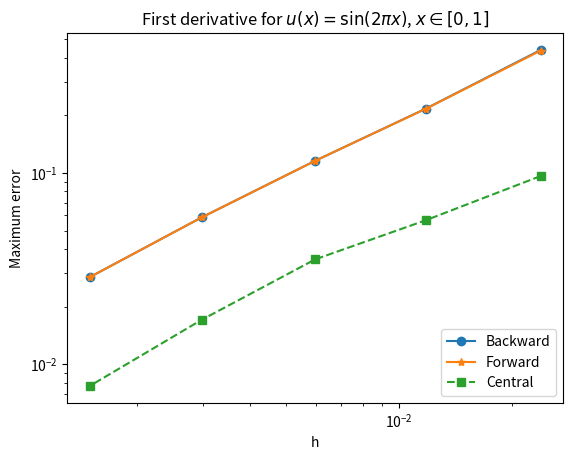

Here is the Python script that generated this plot:
"""
Non-uniform grids: perturb uniform grid
Convergence of finite difference approximation to first derivative using
backward, forward and central difference.
              u(x) = sin(2*pi*x), x in [0,1]
"""
import numpy as np
import matplotlib.pyplot as plt

xmin, xmax = 0.0, 1.0

def fun(x):
    return np.sin(2.0*np.pi*x)
    
def dfun(x):
    return 2.0*np.pi*np.cos(2.0*np.pi*x)

def ddfun(x):
    return -(2.0*np.pi)**2 * np.sin(2.0*np.pi*x)

npt = [50,100,200,400,800]
errb = []; errf = []; errc = []; hh=[]
for n in npt:
    x = np.linspace(xmin,xmax,n)
    h = (xmax - xmin)/(n-1)
    # perturb interior grid points
    x[1:-1] += 0.1 * h * (2 * np.random.rand(n-2) - 1)
    dx = x[1:] - x[0:-1]; hh.append(dx.max())
    f = fun(x)
    # Compute only at interior points
    # backward difference
    dfb = (f[1:-1] - f[0:-2])/(x[1:-1] - x[0:-2])
    # forward difference
    dff = (f[2:] - f[1:-1])/(x[2:] - x[1:-1])
    # central difference
    dfc = (f[2:] - f[0:-2])/(x[2:] - x[0:-2])
    # exact derivative
    dfe= dfun(x[1:-1])
    # errors
    errb.append(np.abs(dfe - dfb).max())
    errf.append(np.abs(dfe - dff).max())
    errc.append(np.abs(dfe - dfc).max())
    
# Print errors
print('-----------------------------------------------------------------------')
print('Error norms')
print('-----------------------------------------------------------------------')
print("%3s %9s %16s %9s %10s" % ('N','h','Backward','Forward','Central'))
for i in range(len(hh)):
    print("%4d   %e   %f   %f   %f" % (npt[i],hh[i],errb[i],errf[i],errc[i]))
print('-----------------------------------------------------------------------')
print('Convergence rates')
print('-----------------------------------------------------------------------')

# Compute convergence rates
print("%3s %9s %16s %9s %10s" % ('N','h','Backward','Forward','Central'))
for i in range(0,len(hh)):
    if i == 0:
        print("%4d   %e" % (npt[i],hh[i]))
    else:
        pb = np.log(errb[i-1]/errb[i])/np.log(2)
        pf = np.log(errf[i-1]/errf[i])/np.log(2)
        pc = np.log(errc[i-1]/errc[i])/np.log(2)
        print("%4d   %e   %f   %f   %f" % (npt[i],hh[i],pb,pf,pc))

# Plot error convergence
plt.loglog(hh,errb,'o-',hh,errf,'*-',hh,errc,'s--')
plt.xlabel('h')
plt.ylabel('Maximum error')
plt.legend(('Backward','Forward','Central'),loc='lower right')
plt.title('First derivative for $u(x)=\sin(2\pi x)$, $x\in[0,1]$')
plt.show()
